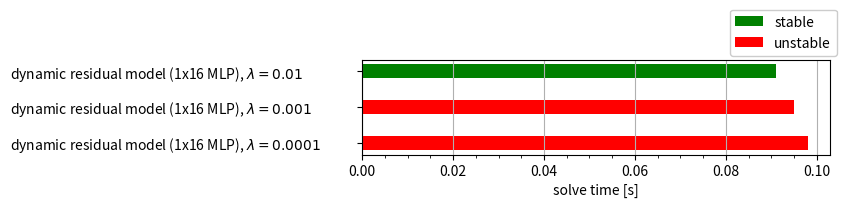

The matplotlib source for this figure:
#!/usr/bin/env python3
# -*- coding: utf-8 -*-
"""
Created 24.10.19 15:24

@author: mvb
"""

import numpy as np
import pandas as pd
import matplotlib.pyplot as plt
import seaborn as sns
from matplotlib.ticker import AutoMinorLocator
from matplotlib.patches import Patch

def main():
    data = [[['dynamic model (M.H.)',
              'dynamic residual model (0x0 MLP sym)',
              'dynamic residual model (1x16 MLP)',
              'dynamic residual model (2x16 MLP)',
              'kinematic residual model (1x16 MLP sym)',
              'kinematic residual model (1x24 MLP sym)',
              'kinematic residual model (1x32 MLP)',
              'kinematic residual model (2x16 MLP)',
              'black-box model (1x16 MLP sym)',
              'black-box model (1x24 MLP)',
              'black-box model (1x32 MLP)'
              ],[0.055,0.057,0.091,0.105,0.072,0.109,0.101,0.09,0.0866, 0.085, 0.099],
             ''],
            # 'Solve times vs. NN configuration'],
            # [['kinematic residual model (1x16 MLP sym)',
            #      'kinematic residual model (1x24 MLP sym)',
            #      'kinematic residual model (1x32 MLP)',
            #      'kinematic residual model (2x16 MLP)'],[0.072,0.109,0.101,0.09], 'kin+nn'],
            # [['black-box model (1x16 MLP sym)',
            #   'black-box model (1x24 MLP)',
            #   'black-box model (1x32 MLP)',
            #   'test',],[0.0866, 0.061, 0.099,0.0], 'nn'],
            ]

    for names,values, title in data:
        fig, ax = plt.subplots(figsize=(8, 5))
        pos = np.arange(len(names)) + 0.5
        ax.barh(pos[::-1], values, 0.4, color=['g', 'g', 'g', 'r', 'g', 'r', 'r', 'r', 'g', 'r', 'r'])
        plt.yticks(pos[::-1], names, horizontalalignment="left")
        ax.tick_params(axis="y", pad=210)
        ax.set_xlabel('solve time '+r'[s]')
        ax.grid('on', axis='x')
        ax.xaxis.set_minor_locator(AutoMinorLocator())
        # ax.yaxis.set_minor_locator(AutoMinorLocator())
        ax.set_title(title)
        legend_elements = [Patch(facecolor='g',
                                 label='stable'),
                           Patch(facecolor='r',
                                 label='unstable')
                           ]
        # chartBox = ax.get_position()
        # ax.set_position([chartBox.x0, chartBox.y0, chartBox.width * 0.8, chartBox.height])
        # ax.legend(handles=legend_elements, loc='upper center', bbox_to_anchor=(0.9, 1.1), ncol=1, framealpha=1.0)
        ax.legend(handles=legend_elements, framealpha=1.0)
        fig.tight_layout()
        plt.show()

def accuracy_vs_NNsize():

    # data = [[[2.625, 2.285, 1.029, 0.758],'dyn+nn'], [[2.625, 2.285, 1.029, 0.758],'kin+nn']]
    data = [[[
        'dynamic model (M.H.)',
        'dynamic residual model (0x0 MLP sym)',
        'dynamic residual model (1x16 MLP)',
        'dynamic residual model (2x16 MLP)',
        'kinematic residual model (1x16 MLP)',
        'kinematic residual model (1x24 MLP sym)',
        'kinematic residual model (1x32 MLP)',
        'kinematic residual model (2x16 MLP)',
        'black-box model (1x16 MLP sym)',
        'black-box model (1x24 MLP)',
        'black-box model (1x32 MLP)',
    ], [2.625, 2.285, 1.029, 0.758, 0.106, 0.103, 0.101, 0.097, 0.097, 0.095, 0.093],
        ''],
        # 'Estimation performance vs. NN configuration'],
            # [['kinematic residual model (1x16 MLP sym)',
            #   'kinematic residual model (1x24 MLP sym)',
            #   'kinematic residual model (1x32 MLP)',
            #   'kinematic residual model (2x16 MLP)'], [0.106, 0.103, 0.101, 0.097], 'kin+nn'],
            # [['black-box model (1x16 MLP sym)',
            #   'black-box model (1x24 MLP)',
            #   'black-box model (1x32 MLP)',
            #   'test',], [0.097, 0.095, 0.093, 0.0], 'nn'],
            ]

    for names,values, title in data:
        fig, ax = plt.subplots(figsize=(8, 5))
        pos = np.arange(len(names)) + 0.5
        ax.barh(pos[::-1], values, 0.4,color=['g', 'g', 'g', 'r', 'g', 'r', 'r', 'r', 'g', 'r', 'r'])
        plt.yticks(pos[::-1], names, horizontalalignment="left")
        ax.tick_params(axis="y", pad=210)
        ax.set_xlabel('average mean squared error ' + r'[1]')
        ax.grid('on', axis='x')
        ax.xaxis.set_minor_locator(AutoMinorLocator())
        # ax.yaxis.set_minor_locator(AutoMinorLocator())
        ax.set_title(title)
        legend_elements = [Patch(facecolor='g',
                                 label='stable'),
                           Patch(facecolor='r',
                                 label='unstable')
                           ]
        ax.legend(handles=legend_elements, framealpha=1.0)
        fig.tight_layout()
        plt.show()
    from matplotlib import gridspec
    fig = plt.figure(11, figsize=(8, 5))
    for names,values, title in data:
        gs = gridspec.GridSpec(2,1, height_ratios=[1,2])
        ax1 = plt.subplot(gs[0])
        pos = np.arange(len(names)) + 0.5
        print(pos[2::-1], values[:3])
        ax1.barh(pos[3::-1], values[:4], 0.4, color=['g', 'g', 'g', 'r', 'g', 'r', 'r', 'r', 'g', 'r', 'r'])
        plt.yticks(pos[3::-1], names[:4], horizontalalignment="left")
        ax1.tick_params(axis="y", pad=210)
        # ax1.set_xlabel('mean squared error ' + r'$[n/a]$')
        ax1.grid('on', axis='x')
        ax1.xaxis.set_minor_locator(AutoMinorLocator())
        # ax1.yaxis.set_minor_locator(AutoMinorLocator())
        ax1.set_title(title)
        legend_elements = [Patch(facecolor='g',
                                 label='stable'),
                           Patch(facecolor='r',
                                 label='unstable')
                           ]
        ax1.legend(handles=legend_elements, framealpha=1.0)

        ax2 = plt.subplot(gs[1])
        pos = np.arange(len(names)) + 0.5
        ax2.barh(pos[6::-1], values[4:], 0.4, color=['g', 'r', 'r', 'r', 'g', 'r', 'r'])
        plt.yticks(pos[6::-1], names[4:], horizontalalignment="left")
        ax2.tick_params(axis="y", pad=210)
        ax2.set_xlabel('average mean squared error ' + r'[1]')
        ax2.grid('on', axis='x')
        ax2.xaxis.set_minor_locator(AutoMinorLocator())
        # ax2.yaxis.set_minor_locator(AutoMinorLocator())
        # ax2.set_title(title)
        legend_elements = [Patch(facecolor='g',
                                 label='stable'),
                           Patch(facecolor='r',
                                 label='unstable')
                           ]
        # ax2.legend(handles=legend_elements, framealpha=1.0)

        plt.tight_layout()


def delay_vs_stability():
    data = [[[
        'dynamic model (M.H.)',
        'dynamic model (M.H.) + 0.03 s',
        'dynamic model (M.H.) + 0.05 s',
        'dynamic model (M.H.) + 0.08 s',
    ],[0.055,0.082, 0.102, 0.128],
        ''],
               # 'Solve times vs. delay'],
    ]

    for names,values, title in data:
        fig, ax = plt.subplots(figsize=(8, 2.2))
        pos = np.arange(len(names))+0.5
        ax.barh(pos[::-1], values, 0.4, color=['g', 'g', 'r', 'r'])
        plt.yticks(pos[::-1], names, horizontalalignment="left")
        ax.tick_params(axis="y", pad=160)
        ax.set_xlabel('solve time '+r'[s]')
        ax.grid('on', axis='x')
        ax.xaxis.set_minor_locator(AutoMinorLocator())
        ax.set_title(title)
        legend_elements = [Patch(facecolor='g',
                                 label='stable'),
                           Patch(facecolor='r',
                                 label='unstable')
                           ]
        ax.legend(handles=legend_elements, framealpha=1.0)
        fig.tight_layout()
        plt.show()

def regularization_vs_stability():
    data = [[[
        'dynamic residual model (1x16 MLP), ' + r'$\lambda = 0.01$',
        'dynamic residual model (1x16 MLP), ' + r'$\lambda = 0.001$',
        'dynamic residual model (1x16 MLP), ' + r'$\lambda = 0.0001$',
    ],[0.091,0.095, 0.098],
        ''],
               # 'Solve times vs. regularization'],
    ]

    for names,values, title in data:
        fig, ax = plt.subplots(figsize=(8.5, 2))
        pos = np.arange(len(names))+0.5
        ax.barh(pos[::-1], values, 0.4, color=['g', 'r', 'r'])
        plt.yticks(pos[::-1], names, horizontalalignment="left")
        ax.tick_params(axis="y", pad=250)
        ax.set_xlabel('solve time '+r'[s]')
        ax.grid('on', axis='x')
        ax.xaxis.set_minor_locator(AutoMinorLocator())
        ax.set_title(title)
        legend_elements = [Patch(facecolor='g',
                                 label='stable'),
                           Patch(facecolor='r',
                                 label='unstable')
                           ]
        fig.tight_layout()

        chartBox = ax.get_position()
        ax.set_position([chartBox.x0, chartBox.y0, chartBox.width, chartBox.height*0.75])
        ax.legend(title='', handles=legend_elements, framealpha=1.0, loc='upper center',bbox_to_anchor=(0.9, 1.6))
        plt.show()

def solvetime_vs_accuracy():
    plt.figure(20)
    plt.scatter([0.055,0.057,0.091,0.105], [2.625, 2.285, 1.029, 0.758])
    plt.xlabel('solve time' + r'[$s$]')
    plt.ylabel('mean squared error' + r'[-]')
    # plt.axis('equal')
    plt.xlim([0,0.11])
    plt.ylim([0,2.7])
    plt.show()

if __name__ == '__main__':
    # main()
    # accuracy_vs_NNsize()
    # delay_vs_stability()
    regularization_vs_stability()
    # solvetime_vs_accuracy()